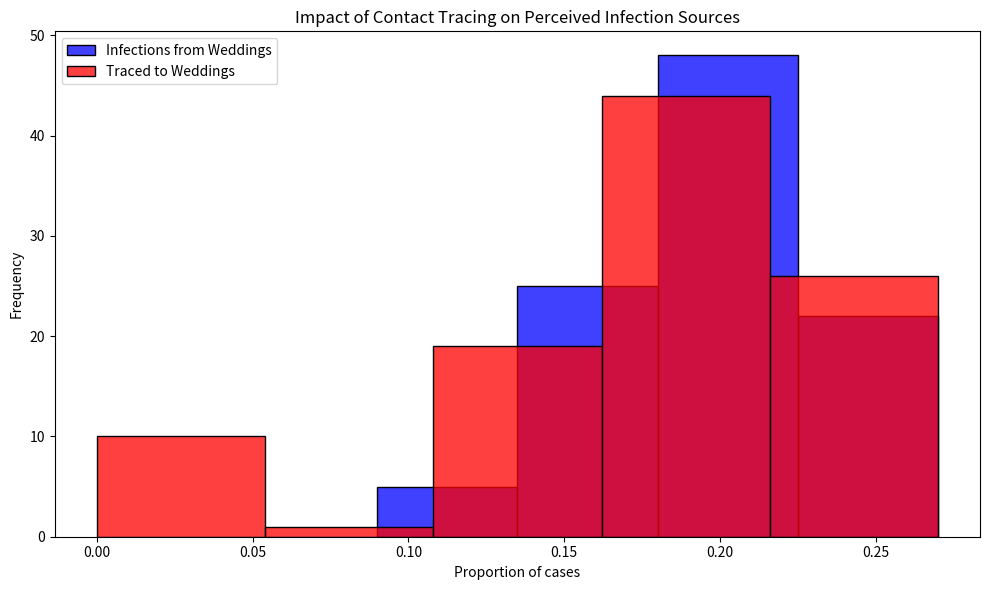

The matplotlib source for this figure:
# Import necessary libraries
import pandas as pd
import numpy as np
import matplotlib.pyplot as plt
import seaborn as sns

# Note: Suppressing FutureWarnings to maintain a clean output. This is specifically to ignore warnings about
# deprecated features in the libraries we're using (e.g., 'use_inf_as_na' option in Pandas, used by Seaborn),
# which we currently have no direct control over. This action is taken to ensure that our output remains
# focused on relevant information, acknowledging that we rely on external library updates to fully resolve
# these deprecations. Always consider reviewing and removing this suppression after significant library updates.
import warnings
warnings.simplefilter(action='ignore', category=FutureWarning)

# Set seed for reproducibility lol
np.random.seed(123)

# Constants representing the parameters of the model
ATTACK_RATE = 0.10
TRACE_SUCCESS = 0.20
SECONDARY_TRACE_THRESHOLD = 2

def simulate_event(m):
  """
  Simulates the infection and tracing process for a series of events.
  
  This function creates a DataFrame representing individuals attending weddings and brunches,
  infects a subset of them based on the ATTACK_RATE, performs primary and secondary contact tracing,
  and calculates the proportions of infections and traced cases that are attributed to weddings.
  
  Parameters:
  - m: Dummy parameter for iteration purposes.
  
  Returns:
  - A tuple containing the proportion of infections and the proportion of traced cases
    that are attributed to weddings.
  """
  # Create DataFrame for people at events with initial infection and traced status
  events = ['wedding'] * 200 + ['brunch'] * 800
  ppl = pd.DataFrame({
      'event': events,
      'infected': False,
      'traced': np.nan  # Initially setting traced status as NaN
  })

  # Explicitly set 'traced' column to nullable boolean type
  ppl['traced'] = ppl['traced'].astype(pd.BooleanDtype())

  # Infect a random subset of people
  infected_indices = np.random.choice(ppl.index, size=int(len(ppl) * ATTACK_RATE), replace=False)
  ppl.loc[infected_indices, 'infected'] = True

  # Primary contact tracing: randomly decide which infected people get traced
  ppl.loc[ppl['infected'], 'traced'] = np.random.rand(sum(ppl['infected'])) < TRACE_SUCCESS

  # Secondary contact tracing based on event attendance
  event_trace_counts = ppl[ppl['traced'] == True]['event'].value_counts()
  events_traced = event_trace_counts[event_trace_counts >= SECONDARY_TRACE_THRESHOLD].index
  ppl.loc[ppl['event'].isin(events_traced) & ppl['infected'], 'traced'] = True

  # Calculate proportions of infections and traces attributed to each event type
  ppl['event_type'] = ppl['event'].str[0]  # 'w' for wedding, 'b' for brunch
  wedding_infections = sum(ppl['infected'] & (ppl['event_type'] == 'w'))
  brunch_infections = sum(ppl['infected'] & (ppl['event_type'] == 'b'))
  p_wedding_infections = wedding_infections / (wedding_infections + brunch_infections)

  wedding_traces = sum(ppl['infected'] & ppl['traced'] & (ppl['event_type'] == 'w'))
  brunch_traces = sum(ppl['infected'] & ppl['traced'] & (ppl['event_type'] == 'b'))
  p_wedding_traces = wedding_traces / (wedding_traces + brunch_traces)

  return p_wedding_infections, p_wedding_traces

# Run the simulation 100 times
results = [simulate_event(m) for m in range(100)]
props_df = pd.DataFrame(results, columns=["Infections", "Traces"])

# Plotting the results
plt.figure(figsize=(10, 6))
sns.histplot(props_df['Infections'], color="blue", alpha=0.75, binwidth=0.05, kde=False, label='Infections from Weddings')
sns.histplot(props_df['Traces'], color="red", alpha=0.75, binwidth=0.05, kde=False, label='Traced to Weddings')
plt.xlabel("Proportion of cases")
plt.ylabel("Frequency")
plt.title("Impact of Contact Tracing on Perceived Infection Sources")
plt.legend()
plt.tight_layout()
plt.show()

